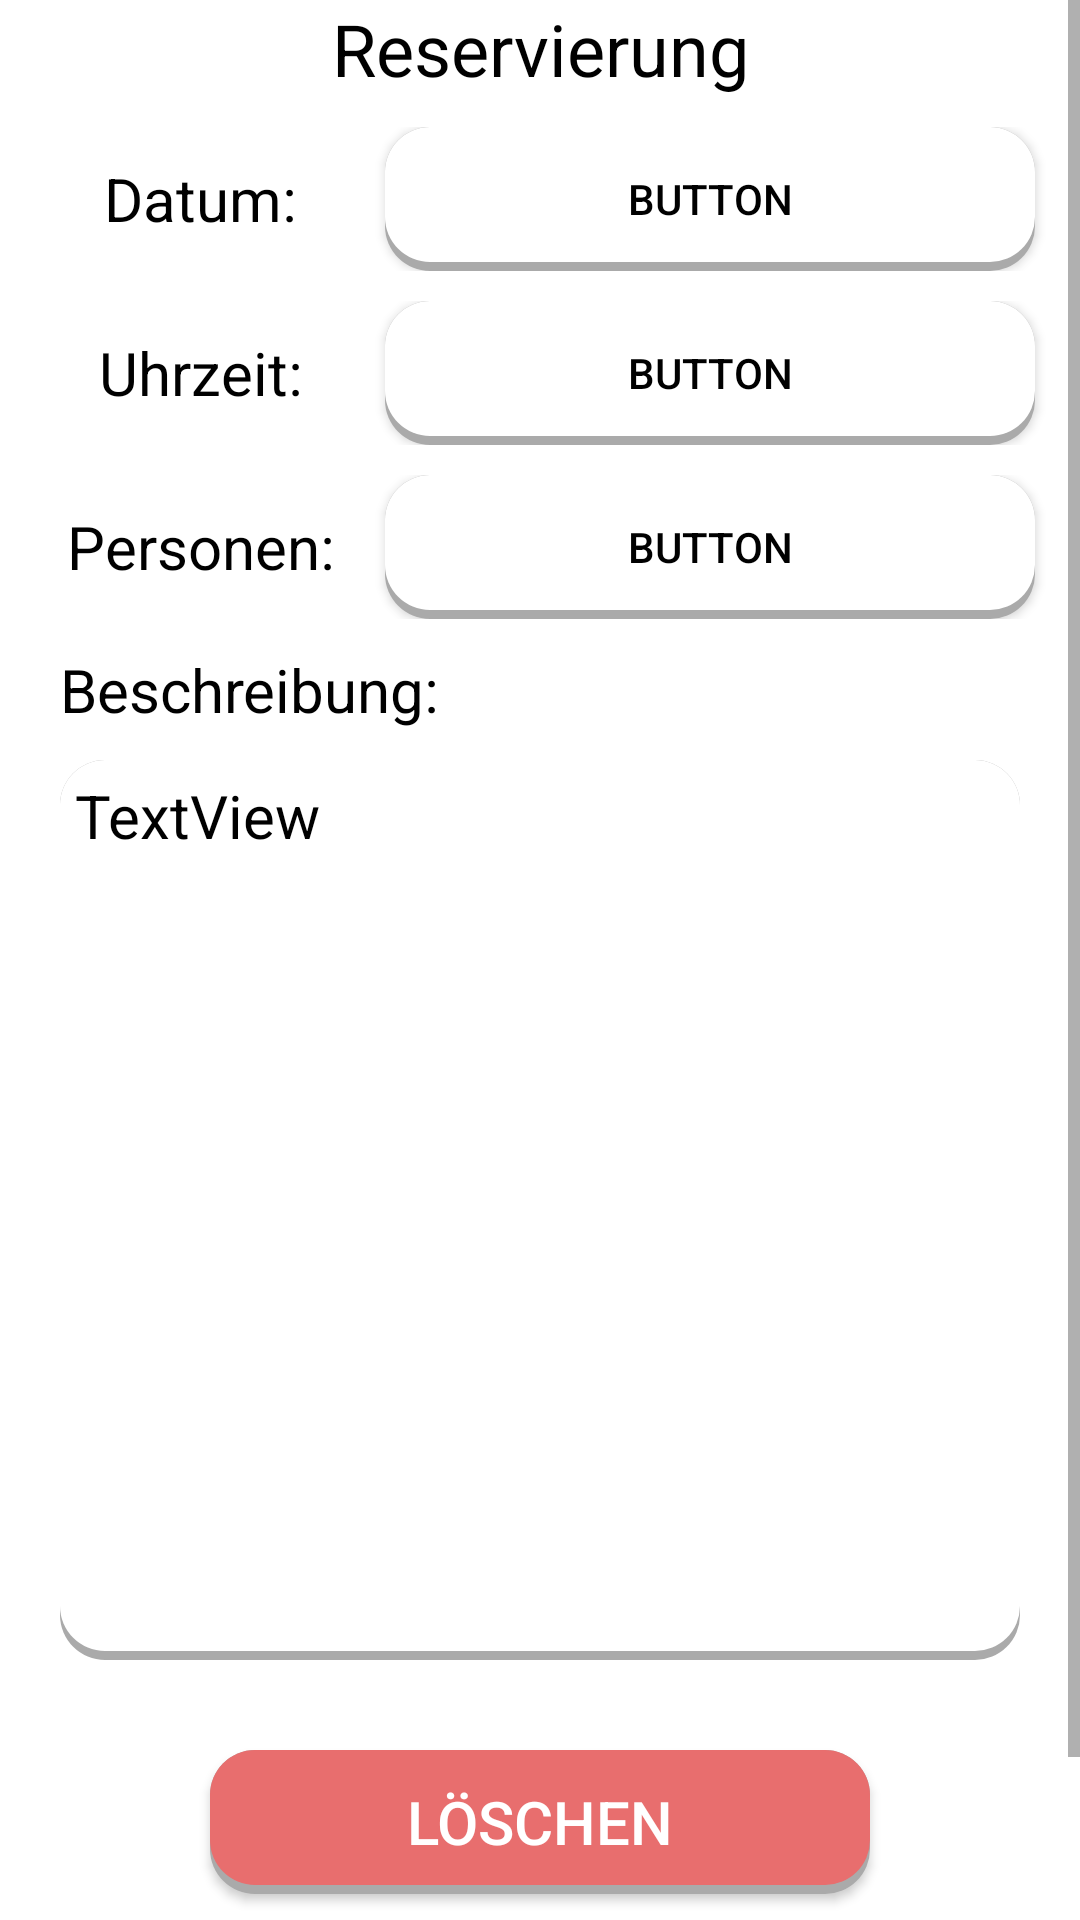

Layout XML and referenced resources for this Android screen:
<!-- AndroidManifest.xml: application theme Theme.Kotlin_Basics_1 -->
<!-- res/layout/fragment_admin_reservation_detail.xml -->
<?xml version="1.0" encoding="utf-8"?>
<androidx.constraintlayout.widget.ConstraintLayout xmlns:android="http://schemas.android.com/apk/res/android"
    xmlns:app="http://schemas.android.com/apk/res-auto"
    xmlns:tools="http://schemas.android.com/tools"
    android:layout_width="match_parent"
    android:layout_height="match_parent"
    tools:context=".ui.reservations.ReservationsFragment">

    <ScrollView
        android:layout_width="match_parent"
        android:layout_height="match_parent"
        app:layout_constraintBottom_toBottomOf="parent"
        app:layout_constraintEnd_toEndOf="parent"
        app:layout_constraintStart_toStartOf="parent"
        app:layout_constraintTop_toTopOf="parent">

        <LinearLayout
            android:id="@+id/linearLayout"
            android:layout_width="match_parent"
            android:layout_height="wrap_content"
            android:layout_marginLeft="10dp"
            android:layout_marginRight="10dp"
            android:gravity="center_horizontal"
            android:orientation="vertical">

            <TextView
                android:id="@+id/tvTitle"
                android:layout_width="match_parent"
                android:layout_height="wrap_content"
                android:gravity="center_horizontal"
                android:text="@string/title_reservations_detail"
                android:textColor="@color/textcolor"
                android:textSize="24sp" />

            <LinearLayout
                android:layout_width="match_parent"
                android:layout_height="wrap_content"
                android:layout_marginTop="10dp"
                android:orientation="horizontal">

                <TextView
                    android:id="@+id/reservation_date"
                    android:layout_width="match_parent"
                    android:layout_height="match_parent"
                    android:layout_marginLeft="5dp"
                    android:layout_marginRight="5dp"
                    android:layout_weight="2"
                    android:gravity="center|center_horizontal"
                    android:text="Datum:"
                    android:textColor="@color/textcolor"
                    android:textSize="20sp" />

                <androidx.appcompat.widget.AppCompatButton
                    android:id="@+id/reservation_date_button"
                    style="@style/background"
                    android:layout_width="match_parent"
                    android:layout_height="wrap_content"
                    android:layout_marginLeft="5dp"
                    android:layout_marginRight="5dp"
                    android:layout_weight="1"
                    android:text="Button" />
            </LinearLayout>

            <LinearLayout
                android:layout_width="match_parent"
                android:layout_height="wrap_content"
                android:layout_marginTop="10dp"
                android:orientation="horizontal">

                <TextView
                    android:id="@+id/dish_count"
                    android:layout_width="match_parent"
                    android:layout_height="match_parent"
                    android:layout_marginLeft="5dp"
                    android:layout_marginRight="5dp"
                    android:layout_weight="2"
                    android:gravity="center|center_horizontal"
                    android:text="Uhrzeit:"
                    android:textColor="@color/textcolor"
                    android:textSize="20sp" />

                <androidx.appcompat.widget.AppCompatButton
                    android:id="@+id/dish_countp"
                    style="@style/background"
                    android:layout_width="match_parent"
                    android:layout_height="wrap_content"
                    android:layout_marginLeft="5dp"
                    android:layout_marginRight="5dp"
                    android:layout_weight="1"
                    android:text="Button" />
            </LinearLayout>

            <LinearLayout
                android:layout_width="match_parent"
                android:layout_height="wrap_content"
                android:layout_marginTop="10dp"
                android:orientation="horizontal">

                <TextView
                    android:id="@+id/reservation_size1"
                    android:layout_width="match_parent"
                    android:layout_height="match_parent"
                    android:layout_marginLeft="5dp"
                    android:layout_marginRight="5dp"
                    android:layout_weight="2"
                    android:gravity="center|center_horizontal"
                    android:text="Personen:"
                    android:textColor="@color/textcolor"
                    android:textSize="20sp" />

                <androidx.appcompat.widget.AppCompatButton
                    android:id="@+id/btnReservationSize1"
                    style="@style/background"
                    android:layout_width="match_parent"
                    android:layout_height="wrap_content"
                    android:layout_marginLeft="5dp"
                    android:layout_marginRight="5dp"
                    android:layout_weight="1"
                    android:text="Button" />
            </LinearLayout>

            <TextView
                android:id="@+id/textView4"
                android:layout_width="match_parent"
                android:layout_height="wrap_content"
                android:layout_gravity="center_horizontal"
                android:layout_marginLeft="10dp"
                android:layout_marginTop="10dp"
                android:layout_marginRight="10dp"
                android:text="Beschreibung:"
                android:textColor="@color/textcolor"
                android:textSize="20sp" />

            <TextView
                android:id="@+id/reservation_info_disc2"
                style="@style/background"
                android:layout_width="match_parent"
                android:layout_height="wrap_content"
                android:layout_margin="10dp"
                android:height="300dp"
                android:padding="5dp"
                android:text="TextView"
                android:textSize="20sp"
                tools:ignore="TextContrastCheck" />

            <androidx.appcompat.widget.AppCompatButton
                android:id="@+id/reservation_admin_delete"
                android:layout_width="match_parent"
                android:layout_height="wrap_content"
                android:layout_marginLeft="60dp"
                android:layout_marginTop="20dp"
                android:layout_marginRight="60dp"
                android:background="@drawable/roundedbuttonred"
                android:text="löschen"
                android:textColor="@color/white"
                android:textSize="20sp" />

            <androidx.appcompat.widget.AppCompatButton
                android:id="@+id/reservation_admin_back"
                android:layout_width="match_parent"
                android:layout_height="wrap_content"
                android:layout_marginLeft="60dp"
                android:layout_marginTop="20dp"
                android:layout_marginRight="60dp"
                android:background="@drawable/roundedbuttongreen"
                android:text="zurück"
                android:textSize="20sp" />
        </LinearLayout>
    </ScrollView>


</androidx.constraintlayout.widget.ConstraintLayout>
<!-- resources referenced by this layout -->
<resources>
  <color name="textcolor">#FF000000</color>
  <color name="white">#FFFFFFFF</color>
  <!-- drawable roundedbuttongreen (drawable-xxxhdpi) -->
  <?xml version="1.0" encoding="utf-8"?>
  <layer-list xmlns:android="http://schemas.android.com/apk/res/android">
      
      <item  >
          <shape>
              <solid android:color="@android:color/darker_gray" />
              <corners android:radius="15dp" />
          </shape>
      </item>
      
      <item android:bottom="3dp"
          >
          <shape>
              <solid android:color="@color/validate" />
              <corners android:radius="15dp" />
          </shape>
      </item>
  </layer-list>
  <!-- drawable roundedbuttonred (drawable-xxxhdpi) -->
  <?xml version="1.0" encoding="utf-8"?>
  <layer-list xmlns:android="http://schemas.android.com/apk/res/android">
      
      <item  >
          <shape>
              <solid android:color="@android:color/darker_gray" />
              <corners android:radius="15dp" />
          </shape>
      </item>
      
      <item android:bottom="3dp"
          >
          <shape>
              <solid android:color="@color/cancel" />
              <corners android:radius="15dp" />
          </shape>
      </item>
  </layer-list>
  <string name="title_reservations_detail">Reservierung</string>
  <style name="background">
          <item name="android:background">@drawable/roundedbutton</item>
          <item name="android:textColor">@color/black</item>
      </style>
  <style name="Theme.Kotlin_Basics_1" parent="Theme.MaterialComponents.DayNight.DarkActionBar">
          
          <item name="colorPrimary">@color/app_background_header</item>
          <item name="colorPrimaryVariant">@color/white</item>
          <item name="colorOnPrimary">@color/white</item>
          
          <item name="colorSecondary">@color/teal_200</item>
          <item name="colorSecondaryVariant">@color/teal_700</item>
          <item name="colorOnSecondary">@color/black</item>
          
          <item name="android:statusBarColor" tools:targetApi="l">?attr/colorPrimaryVariant</item>
          
          <item name="android:windowNoTitle">true</item>
          <item name="android:windowActionBar">true</item>
          <item name="android:windowFullscreen">true</item>
          <item name="android:windowContentOverlay">@null</item>
      </style>
  <color name="validate">#76D279</color>
  <color name="cancel">#E86E6E</color>
  <!-- drawable roundedbutton (drawable) -->
  <?xml version="1.0" encoding="utf-8"?>
  <layer-list xmlns:android="http://schemas.android.com/apk/res/android">
      
      <item  >
          <shape>
              <solid android:color="@android:color/darker_gray" />
              <corners android:radius="15dp" />
          </shape>
      </item>
      
      <item android:bottom="3dp"
          >
          <shape>
              <solid android:color="@android:color/white" />
              <corners android:radius="15dp" />
          </shape>
      </item>
  </layer-list>
  <color name="black">#FF000000</color>
  <color name="app_background_header">#777777</color>
  <color name="teal_200">#FF03DAC5</color>
  <color name="teal_700">#FF018786</color>
</resources>
